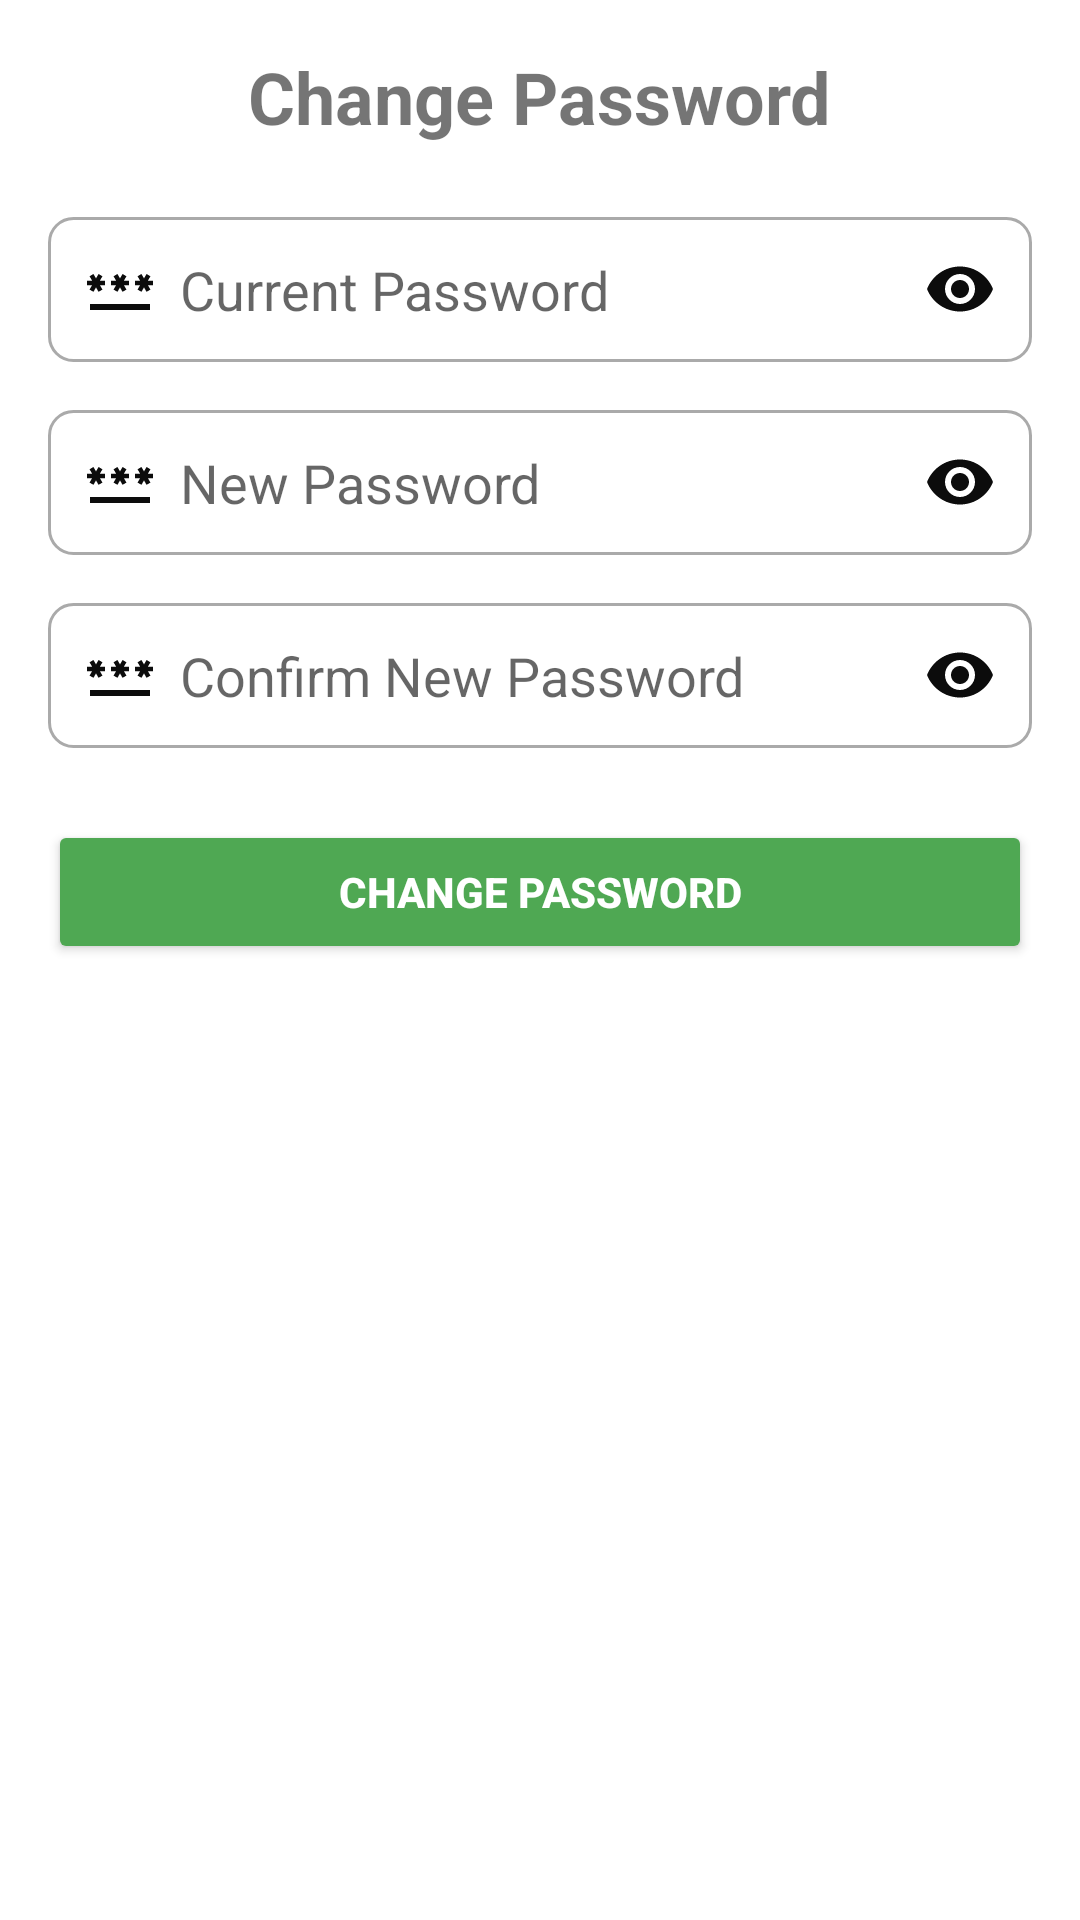

Layout XML and referenced resources for this Android screen:
<!-- AndroidManifest.xml: application theme Theme.SmartDoorLock -->
<!-- res/layout/fragment_change_password.xml -->
<?xml version="1.0" encoding="utf-8"?>
<ScrollView xmlns:android="http://schemas.android.com/apk/res/android"
    xmlns:app="http://schemas.android.com/apk/res-auto"
    android:layout_width="match_parent"
    android:layout_height="match_parent"
    android:padding="16dp">

    <LinearLayout
        android:layout_width="match_parent"
        android:layout_height="wrap_content"
        android:orientation="vertical">

        <TextView
            android:id="@+id/tvChangePasswordTitle"
            android:layout_width="wrap_content"
            android:layout_height="wrap_content"
            android:layout_gravity="center"
            android:paddingBottom="24dp"
            android:text="Change Password"
            android:textSize="24sp"
            android:textStyle="bold" />

        <EditText
            android:id="@+id/etCurrentPassword"
            android:layout_width="match_parent"
            android:layout_height="wrap_content"
            android:layout_marginBottom="16dp"
            android:background="@drawable/edittext_background"
            android:drawableStart="@drawable/baseline_password_24"
            android:drawableEnd="@drawable/baseline_visibility_24"
            android:drawablePadding="8dp"
            android:hint="Current Password"
            android:inputType="numberPassword"
            android:maxLength="4"
            android:padding="12dp"
            app:iconTint="@color/black" />

        <EditText
            android:id="@+id/etNewPassword"
            android:layout_width="match_parent"
            android:layout_height="wrap_content"
            android:layout_marginBottom="16dp"
            android:background="@drawable/edittext_background"
            android:drawableStart="@drawable/baseline_password_24"
            android:drawableEnd="@drawable/baseline_visibility_24"
            android:drawablePadding="8dp"
            android:hint="New Password"
            android:inputType="numberPassword"
            android:maxLength="4"
            android:padding="12dp"
            app:iconTint="@color/black" />

        <EditText
            android:id="@+id/etConfirmPassword"
            android:layout_width="match_parent"
            android:layout_height="wrap_content"
            android:layout_marginBottom="24dp"
            android:background="@drawable/edittext_background"
            android:drawableStart="@drawable/baseline_password_24"
            android:drawableEnd="@drawable/baseline_visibility_24"
            android:drawablePadding="8dp"
            android:hint="Confirm New Password"
            android:inputType="numberPassword"
            android:maxLength="4"
            android:padding="12dp"
            app:iconTint="@color/black" />

        <Button
            android:id="@+id/btnChangePassword"
            android:layout_width="match_parent"
            android:layout_height="wrap_content"
            android:backgroundTint="@color/green"
            android:padding="12dp"
            android:text="Change Password"
            android:textColor="@android:color/white"
            android:textStyle="bold" />
    </LinearLayout>

</ScrollView>
<!-- resources referenced by this layout -->
<resources>
  <color name="black">#000000</color>
  <color name="green">#4fa853</color>
  <!-- drawable baseline_password_24 (drawable) -->
  <vector xmlns:android="http://schemas.android.com/apk/res/android" android:height="24dp" android:tint="#0C0C0C" android:viewportHeight="24" android:viewportWidth="24" android:width="24dp">
        
      <path android:fillColor="@android:color/white" android:pathData="M2,17h20v2H2V17zM3.15,12.95L4,11.47l0.85,1.48l1.3,-0.75L5.3,10.72H7v-1.5H5.3l0.85,-1.47L4.85,7L4,8.47L3.15,7l-1.3,0.75L2.7,9.22H1v1.5h1.7L1.85,12.2L3.15,12.95zM9.85,12.2l1.3,0.75L12,11.47l0.85,1.48l1.3,-0.75l-0.85,-1.48H15v-1.5h-1.7l0.85,-1.47L12.85,7L12,8.47L11.15,7l-1.3,0.75l0.85,1.47H9v1.5h1.7L9.85,12.2zM23,9.22h-1.7l0.85,-1.47L20.85,7L20,8.47L19.15,7l-1.3,0.75l0.85,1.47H17v1.5h1.7l-0.85,1.48l1.3,0.75L20,11.47l0.85,1.48l1.3,-0.75l-0.85,-1.48H23V9.22z"/>
      
  </vector>
  <!-- drawable baseline_visibility_24 (drawable) -->
  <vector xmlns:android="http://schemas.android.com/apk/res/android" android:height="24dp" android:tint="#0C0C0C" android:viewportHeight="24" android:viewportWidth="24" android:width="24dp">
        
      <path android:fillColor="@android:color/white" android:pathData="M12,4.5C7,4.5 2.73,7.61 1,12c1.73,4.39 6,7.5 11,7.5s9.27,-3.11 11,-7.5c-1.73,-4.39 -6,-7.5 -11,-7.5zM12,17c-2.76,0 -5,-2.24 -5,-5s2.24,-5 5,-5 5,2.24 5,5 -2.24,5 -5,5zM12,9c-1.66,0 -3,1.34 -3,3s1.34,3 3,3 3,-1.34 3,-3 -1.34,-3 -3,-3z"/>
      
  </vector>
  <!-- drawable edittext_background (drawable) -->
  <?xml version="1.0" encoding="utf-8"?>
  <selector xmlns:android="http://schemas.android.com/apk/res/android">
  
      
      <item android:state_focused="true">
          <shape android:shape="rectangle">
              <solid android:color="@android:color/white" />
              <stroke
                  android:width="2dp"
                  android:color="@color/primary" />
              <corners android:radius="8dp" />
          </shape>
      </item>
  
      
      <item>
          <shape android:shape="rectangle">
              <solid android:color="@android:color/white" />
              <stroke
                  android:width="1dp"
                  android:color="@android:color/darker_gray" />
              <corners android:radius="8dp" />
          </shape>
      </item>
  
  </selector>
  <style name="Theme.SmartDoorLock" parent="Base.Theme.SmartDoorLock" />
  <color name="primary">#3F51B5</color>
  <style name="Base.Theme.SmartDoorLock" parent="Theme.MaterialComponents.DayNight.NoActionBar">
          
          <item name="colorPrimary">@color/green</item>
          <item name="colorPrimaryVariant">@color/green</item>
          <item name="colorOnPrimary">@color/white</item>
  
          <item name="colorSecondary">@color/teal_200</item>
          <item name="colorSecondaryVariant">@color/teal_700</item>
          <item name="colorOnSecondary">@color/black</item>
  
          <item name="android:statusBarColor">@color/green</item>
      </style>
  <color name="white">#FFFFFF</color>
  <color name="teal_200">#03DAC5</color>
  <color name="teal_700">#018786</color>
</resources>
